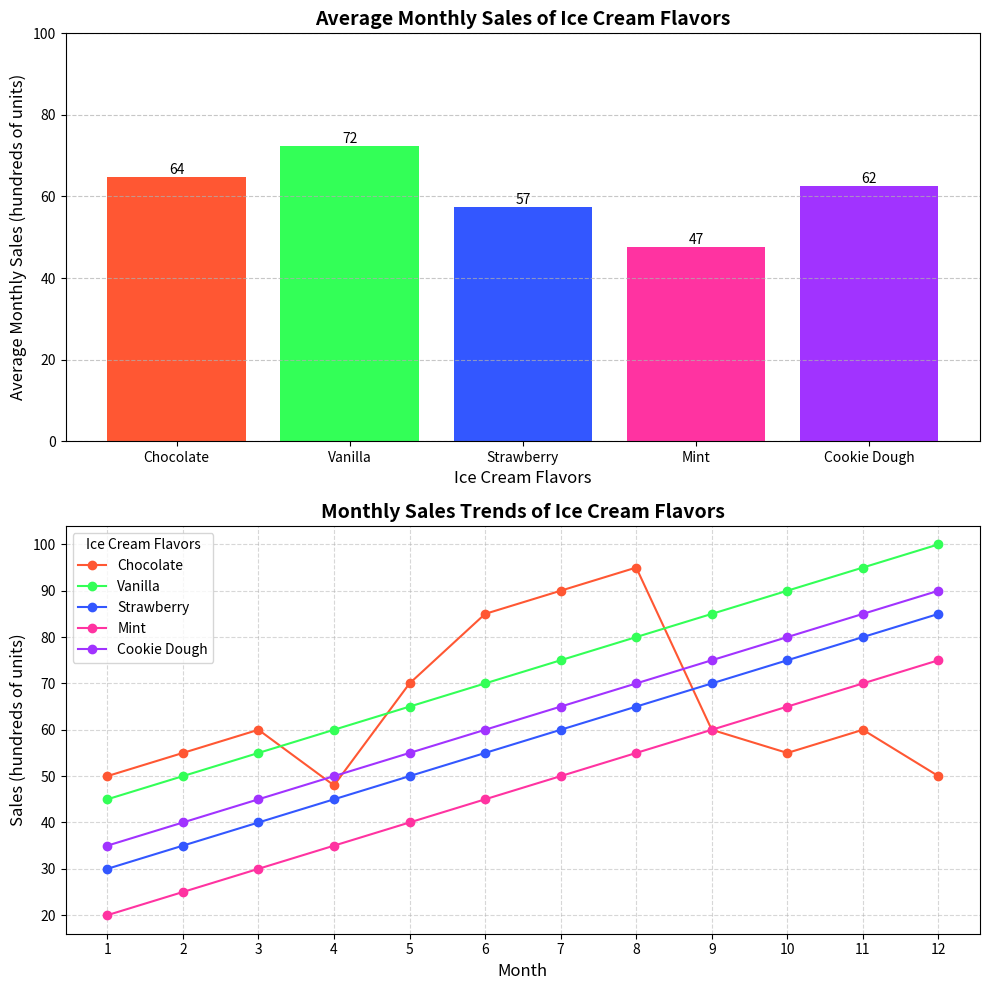

The script that saved this image:
import matplotlib.pyplot as plt
import numpy as np

# Ice cream flavors
flavors = ['Chocolate', 'Vanilla', 'Strawberry', 'Mint', 'Cookie Dough']

# Monthly sales data for each flavor (in hundreds of units)
chocolate_sales = [50, 55, 60, 48, 70, 85, 90, 95, 60, 55, 60, 50]
vanilla_sales = [45, 50, 55, 60, 65, 70, 75, 80, 85, 90, 95, 100]
strawberry_sales = [30, 35, 40, 45, 50, 55, 60, 65, 70, 75, 80, 85]
mint_sales = [20, 25, 30, 35, 40, 45, 50, 55, 60, 65, 70, 75]
cookie_dough_sales = [35, 40, 45, 50, 55, 60, 65, 70, 75, 80, 85, 90]

# Aggregate the data into a NumPy array
monthly_sales = np.array([chocolate_sales, vanilla_sales, strawberry_sales, mint_sales, cookie_dough_sales])

# Calculate the average monthly sales for each flavor
average_sales = np.mean(monthly_sales, axis=1)

# Change the subplot arrangement to 2 rows and 1 column
fig, axs = plt.subplots(2, 1, figsize=(10, 10))

# Bar plot for average monthly sales with new colors
bars = axs[0].bar(flavors, average_sales, color=['#FF5733', '#33FF57', '#3357FF', '#FF33A1', '#A133FF'])
axs[0].set_title('Average Monthly Sales of Ice Cream Flavors', fontsize=14, fontweight='bold')
axs[0].set_xlabel('Ice Cream Flavors', fontsize=12)
axs[0].set_ylabel('Average Monthly Sales (hundreds of units)', fontsize=12)
axs[0].grid(axis='y', linestyle='--', alpha=0.7)
axs[0].set_ylim(0, 100)

# Adding data labels
for bar in bars:
    height = bar.get_height()
    axs[0].text(bar.get_x() + bar.get_width() / 2.0, height, f'{int(height)}', ha='center', va='bottom')

# Line plot for monthly sales trends with new colors
months = np.arange(1, 13)
new_colors = ['#FF5733', '#33FF57', '#3357FF', '#FF33A1', '#A133FF']
for i, sales in enumerate(monthly_sales):
    axs[1].plot(months, sales, marker='o', color=new_colors[i], label=flavors[i])

axs[1].set_title('Monthly Sales Trends of Ice Cream Flavors', fontsize=14, fontweight='bold')
axs[1].set_xlabel('Month', fontsize=12)
axs[1].set_ylabel('Sales (hundreds of units)', fontsize=12)
axs[1].set_xticks(months)
axs[1].legend(title='Ice Cream Flavors', fontsize=10)
axs[1].grid(True, linestyle='--', alpha=0.5)

plt.tight_layout()
plt.show()
